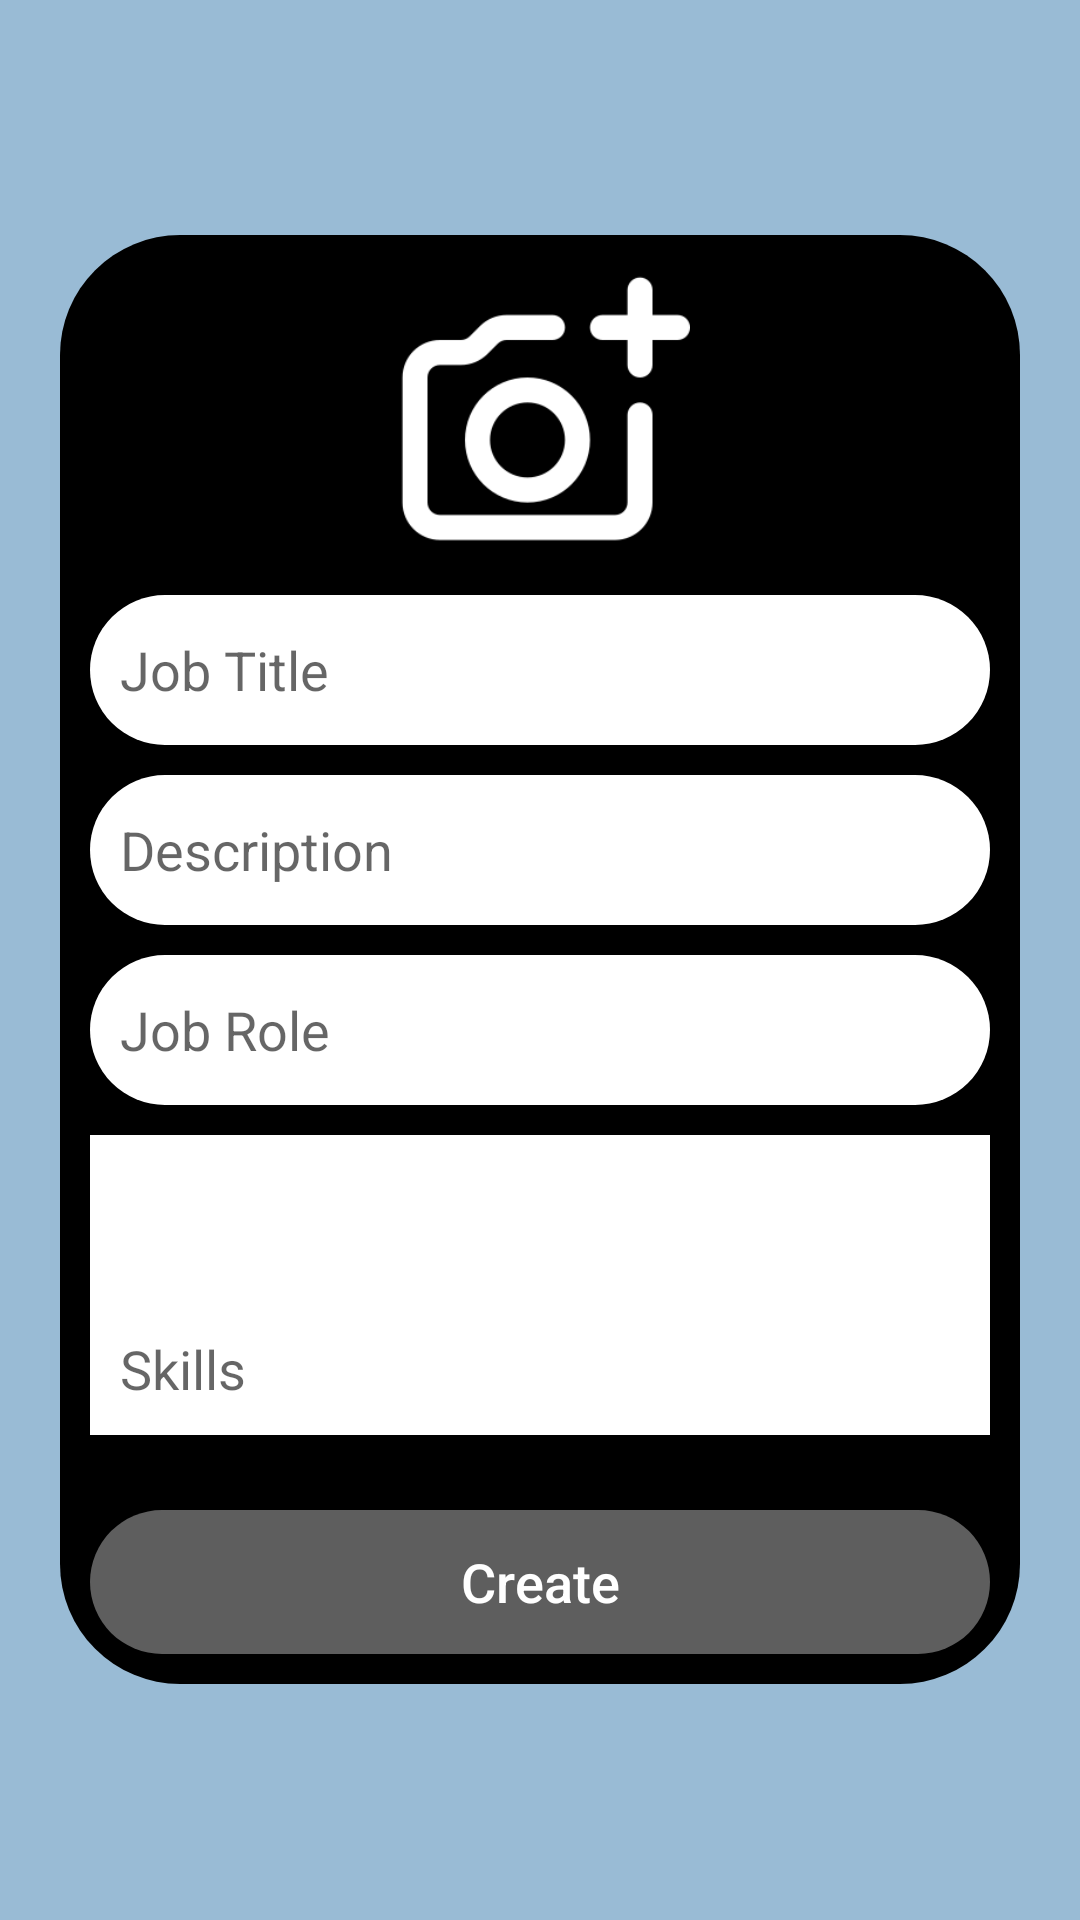

This screen was rendered from an Android layout file. Write that file and the resources it references.
<!-- AndroidManifest.xml: application theme Theme.AiOnlineRecurtement -->
<!-- res/layout/add_jobs.xml -->
<?xml version="1.0" encoding="utf-8"?>
<LinearLayout
    android:gravity="center"
    xmlns:android="http://schemas.android.com/apk/res/android"
    xmlns:app="http://schemas.android.com/apk/res-auto"
    xmlns:tools="http://schemas.android.com/tools"
    android:layout_width="match_parent"
    android:layout_height="match_parent"
    android:padding="20dp"
    android:orientation="vertical"
    android:background="@color/background"
    tools:context=".Company.addjobs2">
    <ProgressBar
style="@style/progress"
        android:id="@+id/progrees3"
        />
    <LinearLayout
        android:id="@+id/liner2"
        android:layout_width="match_parent"
        android:layout_height="wrap_content"
        android:background="@drawable/curve"
        android:backgroundTint="@color/black"
        android:orientation="vertical"
        android:padding="10dp">
<ImageView
    android:src="@drawable/addphoto"
    app:tint="@color/white"
    android:adjustViewBounds="true"

    android:id="@+id/click"
    android:layout_gravity="center"
    android:layout_width="wrap_content"
    android:layout_height="100dp"/>
        <EditText
            android:id="@+id/jobtitle"
            style="@style/edittext"
            android:hint="Job Title"
            tools:ignore="HardcodedText" />

        <EditText
            android:id="@+id/discription"
            style="@style/edittext"
            android:hint="Description"
            tools:ignore="HardcodedText" />

        <EditText
            android:id="@+id/role"
            style="@style/edittext"
            android:hint="Job Role"
            tools:ignore="HardcodedText" />

        <EditText
            android:id="@+id/skills"
            style="@style/edittext"
            android:layout_height="100dp"
            android:background="@color/white"
            android:gravity="start|bottom"
            android:hint="Skills"
            android:padding="10dp"
            tools:ignore="Autofill,HardcodedText,TextFields" />
<androidx.appcompat.widget.AppCompatButton
    android:layout_width="match_parent"
    android:layout_marginTop="25dp"
    android:background="@drawable/curve"
    android:backgroundTint="#5EFFFFFF"
    android:id="@+id/create"
    android:text="Create"
    android:textAllCaps="false"
    android:textSize="18sp"
    android:textColor="@color/white"
    android:layout_height="wrap_content"
    tools:ignore="HardcodedText" />
    </LinearLayout>
</LinearLayout>
<!-- resources referenced by this layout -->
<resources>
  <color name="background">#6A0B5B9A</color>
  <color name="black">#FF000000</color>
  <color name="white">#FFFFFFFF</color>
  <!-- drawable addphoto: png bitmap (drawable, 4623 bytes) -->
  <!-- drawable curve (drawable) -->
  <?xml version="1.0" encoding="utf-8"?>
  <shape
      android:shape="rectangle" xmlns:android="http://schemas.android.com/apk/res/android">
  <corners android:radius="40dp"/>
  </shape>
  <style name="edittext">
          <item name="android:paddingStart">10dp</item>
          <item name="android:backgroundTint">@color/white</item>
          <item name="android:background">@drawable/curve</item>
          <item name="android:layout_marginTop">10dp</item>
          <item name="android:textColor">@color/black</item>
          <item name="android:layout_width">match_parent</item>
          <item name="android:layout_height">50dp</item>
      </style>
  <style name="progress">
          <item name="android:padding">150dp</item>
          <item name="android:layout_width">match_parent</item>
          <item name="android:layout_height">match_parent</item>
          <item name="android:visibility">gone</item>
      </style>
  <style name="Theme.AiOnlineRecurtement" parent="Theme.MaterialComponents.DayNight.NoActionBar">
          
          <item name="colorPrimary">@color/black</item>
          <item name="colorPrimaryVariant">@color/black</item>
          <item name="colorOnPrimary">@color/black</item>
          
          <item name="colorSecondary">@color/black</item>
          <item name="colorSecondaryVariant">@color/black</item>
          <item name="colorOnSecondary">@color/black</item>
          
          <item name="android:statusBarColor">@color/black</item>
          
      </style>
</resources>
